Run: headless pygame with SDL's dummy video driver; simulated clock (each Clock.tick advances the game by its frame time, no real sleeping); random seed 0; keys injected as events and as key.get_pressed() state; no mouse input.
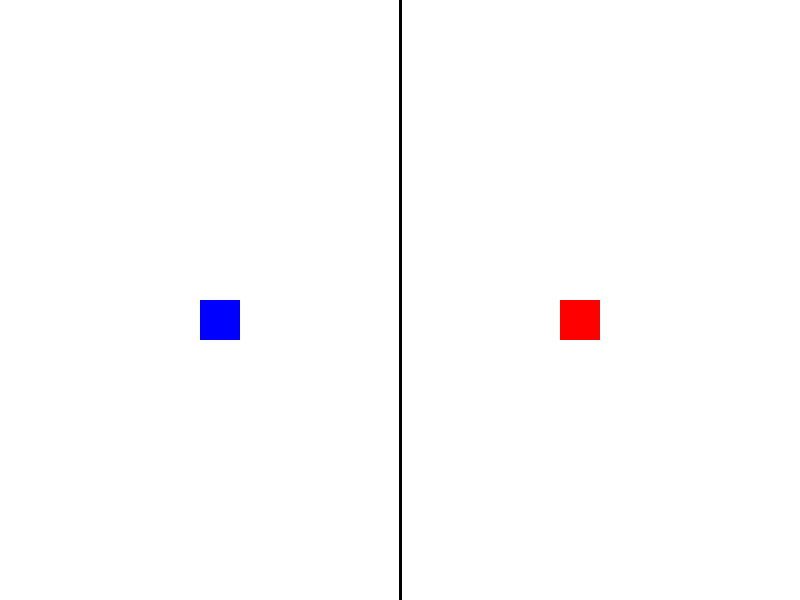
Frame 1 of 4 · flips 1–60 · no input
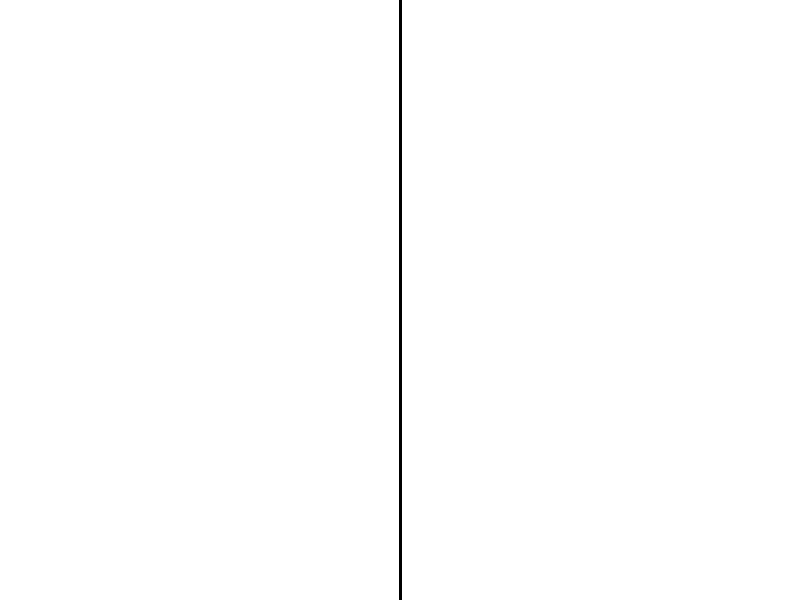
Frame 2 of 4 · flips 61–180 · tapped SPACE, RETURN · held RIGHT (→), D
Frame 3 of 4 · flips 181–300 · held DOWN (↓), S · screen unchanged from frame 2, image omitted
Frame 4 of 4 · flips 301–420 · held LEFT (←), A, UP (↑), W · screen same as frame 1, image omitted

The pygame program that drew these frames:

import pygame
import sys

# Initialize pygame
pygame.init()

# Screen settings
WIDTH, HEIGHT = 800, 600
screen = pygame.display.set_mode((WIDTH, HEIGHT))
pygame.display.set_caption("Mirror World in Pygame")

# Colors
WHITE = (255, 255, 255)
BLUE = (0, 0, 255)
RED = (255, 0, 0)

# Clock
clock = pygame.time.Clock()

# Player settings
player_size = 40
player_speed = 5
player = pygame.Rect(200, 300, player_size, player_size)

# Mirror player (opposite side of screen)
mirror = pygame.Rect(WIDTH - 200 - player_size, 300, player_size, player_size)

# Game loop
while True:
    screen.fill(WHITE)

    # Event handling
    for event in pygame.event.get():
        if event.type == pygame.QUIT:
            pygame.quit()
            sys.exit()

    # Key handling
    keys = pygame.key.get_pressed()
    if keys[pygame.K_UP]:
        player.y -= player_speed
        mirror.y += player_speed  # opposite movement
    if keys[pygame.K_DOWN]:
        player.y += player_speed
        mirror.y -= player_speed
    if keys[pygame.K_LEFT]:
        player.x -= player_speed
        mirror.x += player_speed
    if keys[pygame.K_RIGHT]:
        player.x += player_speed
        mirror.x -= player_speed

    # Draw dividing line (mirror boundary)
    pygame.draw.line(screen, (0, 0, 0), (WIDTH // 2, 0), (WIDTH // 2, HEIGHT), 3)

    # Draw players
    pygame.draw.rect(screen, BLUE, player)   # Normal player
    pygame.draw.rect(screen, RED, mirror)    # Mirror player

    # Update screen
    pygame.display.flip()
    clock.tick(60)
